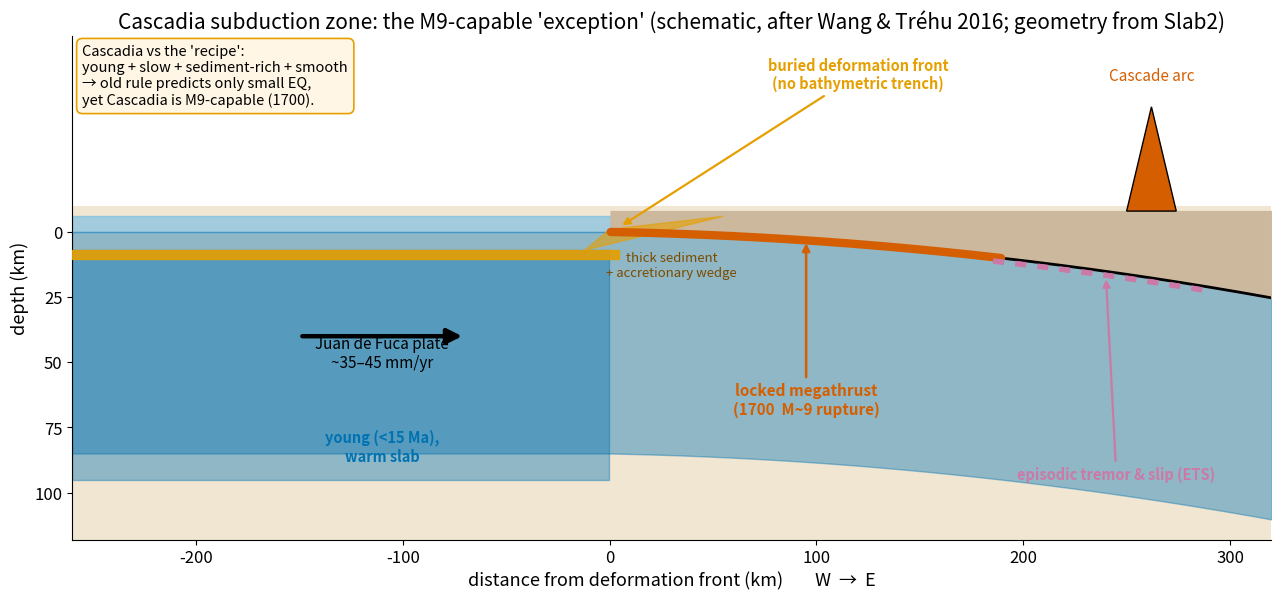

Source code (Python): (Note: this script raises an exception after producing the figure.)
"""
fig_28_cascadia_section.py  -> SF6_cascadia_section.png

Scientific content (the CASCADIA ANCHOR figure of L28):
An across-strike cross-section of the Cascadia subduction zone (~lat 45-47 N),
from the Juan de Fuca ridge offshore to the Cascade arc. It shows the features
that make Cascadia the great "exception" to the old big-earthquake recipe: a
YOUNG (<15 Ma), WARM slab; SLOW convergence (~3-4 cm/yr); a thick (~3 km)
incoming SEDIMENT section and large accretionary wedge; NO bathymetric trench
(the deformation front is buried); a locked, potentially seismogenic-to-trench
megathrust; and episodic tremor and slip (ETS) downdip. The 1700 M~9 rupture is
annotated. Call-out boxes contrast Cascadia with Chile and Tohoku.

DATA PROVENANCE: schematic geometry consistent with the Slab2 Cascadia model
(Hayes et al. 2018, doi:10.1126/science.aat4723; data release 10.5066/F7PV6JNV)
and the review of Wang & Tre'hu (2016, J. Geodyn., "Some outstanding issues in
the study of great megathrust earthquakes - the Cascadia example"). Convergence
rate ~35-45 mm/yr; incoming-plate age <15 Ma; sediment thickness from GlobSed
(Straume et al. 2019). In Marine's pixi environment the slab interface can be
drawn directly from the Slab2 cas_slab2_dep grid.

Output: assets/figures/SF6_cascadia_section.png
License: CC-BY 4.0 (this script)
"""
import matplotlib as mpl
mpl.use("Agg")
import matplotlib.pyplot as plt
import numpy as np

mpl.rcParams.update({
    "font.size": 13, "axes.titlesize": 15, "axes.labelsize": 13,
    "xtick.labelsize": 12, "ytick.labelsize": 12, "legend.fontsize": 11,
    "figure.dpi": 150, "savefig.dpi": 300,
})

BLUE, ORANGE, SKY, GREEN, VERM, PINK, BLACK = (
    "#0072B2", "#E69F00", "#56B4E9", "#009E73", "#D55E00", "#CC79A7", "#000000")
SLAB = BLUE
UPLATE = "#cbb89d"
MANTLE = "#f0e6d2"
SED = ORANGE

fig, ax = plt.subplots(figsize=(13.0, 6.2))

# horizontal axis: distance (km) west(-) to east(+); deformation front at x=0
x = np.linspace(-260, 320, 600)

# --- slab interface: shallow near front, steepening under the arc -----------
def slab_depth(xx):
    z = np.where(xx < 0, 0.0,
                 -(0.015 * xx + 0.00020 * xx**2))   # km, deepening eastward
    return z
zi = slab_depth(x)

# mantle background
ax.add_patch(plt.Rectangle((-260, -120), 580, 130, facecolor=MANTLE, zorder=0))
# ocean (west of coast ~ x<40) and incoming plate surface
ax.fill_between(x, 0, 6, where=(x < 60), color=SKY, alpha=0.5, zorder=0)

# subducting oceanic plate (below interface), ~90 km thick band
ax.fill_between(x, zi, zi - 85, color=SLAB, alpha=0.40, zorder=1)
# incoming oceanic plate west of front (flat)
ax.fill_between(x, -7, -95, where=(x < 0), color=SLAB, alpha=0.40, zorder=1)

# overriding North America (above interface, east of front only)
xe = x[x >= 0]
ax.fill_between(xe, slab_depth(xe), 8, color=UPLATE, zorder=2)
ax.plot(x[x >= 0], zi[x >= 0], color=BLACK, lw=2.0, zorder=4)   # interface

# incoming sediment (~3 km, exaggerated) riding on the JdF plate, west of front
ax.fill_between(x, -7, -10.5, where=(x < 5), color=SED, alpha=0.9, zorder=3)
# accretionary wedge: small triangle at the front (no bathymetric trench)
ax.fill([-12, 0, 55], [-7, 1, 6], color=SED, alpha=0.6, zorder=3)

# --- locked seismogenic zone (front to ~ x=180, down to ~25 km) -------------
lock = (x >= 0) & (x <= 190)
ax.plot(x[lock], zi[lock], color=VERM, lw=6, solid_capstyle="round", zorder=5)
# ETS / tremor zone downdip (190-280 km)
ets = (x >= 185) & (x <= 290)
ax.plot(x[ets], zi[ets] - 1.5, color=PINK, lw=4, ls=(0, (2, 2)), zorder=5)

# Cascade arc volcano
ax.fill([250, 262, 274], [8, 48, 8], color=VERM, edgecolor=BLACK, zorder=4)
ax.text(262, 58, "Cascade arc", ha="center", fontsize=11, color=VERM)

# convergence arrow (Juan de Fuca moving east)
ax.annotate("", xy=(-70, -40), xytext=(-150, -40),
            arrowprops=dict(arrowstyle="-|>", lw=3.2, color=BLACK, mutation_scale=22))
ax.text(-110, -52, "Juan de Fuca plate\n~35–45 mm/yr", ha="center", fontsize=11)
ax.text(-110, -88, "young (<15 Ma),\nwarm slab", ha="center", fontsize=10.5,
        color=BLUE, fontweight="bold")

# feature labels
ax.annotate("buried deformation front\n(no bathymetric trench)",
            xy=(5, 2), xytext=(120, 55), ha="center", fontsize=10.5, color=SED,
            fontweight="bold",
            arrowprops=dict(arrowstyle="-|>", color=SED, lw=1.6))
ax.text(30, -17, "thick sediment\n+ accretionary wedge", ha="center", fontsize=9.5,
        color="#7a4b00")
ax.annotate("locked megathrust\n(1700  M~9 rupture)",
            xy=(95, slab_depth(95)), xytext=(95, -70), ha="center",
            fontsize=11, color=VERM, fontweight="bold",
            arrowprops=dict(arrowstyle="-|>", color=VERM, lw=1.8))
ax.annotate("episodic tremor & slip (ETS)",
            xy=(240, slab_depth(240) - 2), xytext=(245, -95), ha="center",
            fontsize=10.5, color=PINK, fontweight="bold",
            arrowprops=dict(arrowstyle="-|>", color=PINK, lw=1.6))

# contrast call-out box (upper-left, clear of arc)
txt = ("Cascadia vs the 'recipe':\n"
       "young + slow + sediment-rich + smooth\n"
       "→ old rule predicts only small EQ,\n"
       "yet Cascadia is M9-capable (1700).")
ax.text(-255, 72, txt, ha="left", va="top", fontsize=10.5,
        bbox=dict(boxstyle="round,pad=0.4", fc="#fff6e6", ec=ORANGE, lw=1.2))

ax.set_xlim(-260, 320)
ax.set_ylim(-118, 75)
ax.set_xlabel("distance from deformation front (km)        W  →  E")
ax.set_ylabel("depth (km)")
ax.set_yticks([0, -25, -50, -75, -100])
ax.set_yticklabels([0, 25, 50, 75, 100])
ax.set_title("Cascadia subduction zone: the M9-capable 'exception' "
             "(schematic, after Wang & Tréhu 2016; geometry from Slab2)")
for s in ("top", "right"):
    ax.spines[s].set_visible(False)

fig.tight_layout()
out = "../figures/SF6_cascadia_section.png"
fig.savefig(out, bbox_inches="tight")
print(f"Saved {out}")
